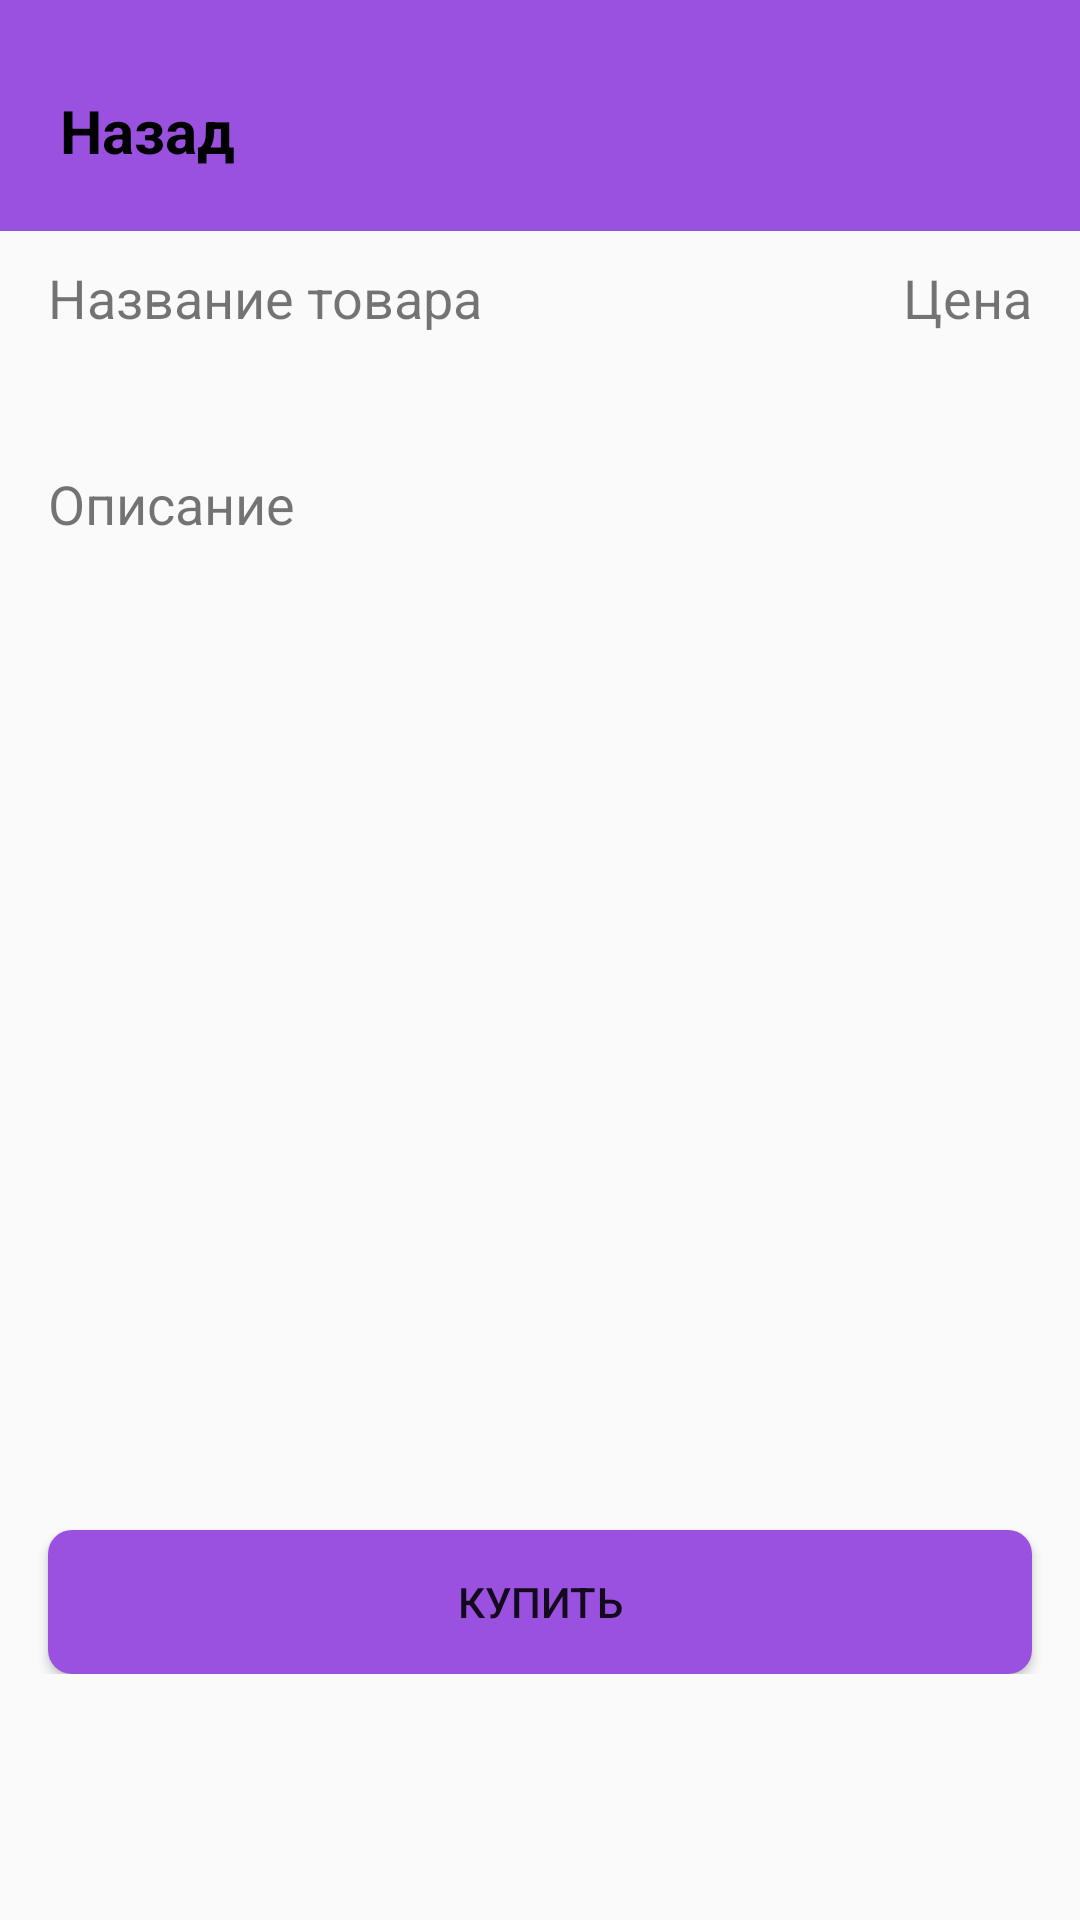

The Android layout XML behind this screen, and the referenced resources:
<!-- AndroidManifest.xml: application theme AppTheme -->
<!-- res/layout/activity_product_item.xml -->
<?xml version="1.0" encoding="utf-8"?>
<androidx.constraintlayout.widget.ConstraintLayout xmlns:android="http://schemas.android.com/apk/res/android"
    xmlns:app="http://schemas.android.com/apk/res-auto"
    xmlns:tools="http://schemas.android.com/tools"
    android:layout_width="match_parent"
    android:layout_height="match_parent"
    tools:context=".ui.productitem.ProductItemActivity">

    <androidx.constraintlayout.widget.ConstraintLayout
        android:id="@+id/layoutTop"
        android:layout_width="match_parent"
        android:layout_height="wrap_content"
        android:background="@color/colorPurple"
        android:paddingLeft="20dp"
        android:paddingTop="30dp"
        android:paddingBottom="20dp"
        app:layout_constraintTop_toTopOf="parent">

        <TextView
            android:id="@+id/appName"
            android:layout_width="wrap_content"
            android:layout_height="wrap_content"
            android:drawableLeft="@drawable/ic_baseline_arrow_back_ios_24"
            android:drawablePadding="4dp"
            android:text="@string/back"
            android:textColor="@android:color/black"
            android:textSize="20sp"
            android:textStyle="bold"
            app:layout_constraintStart_toStartOf="parent"
            app:layout_constraintTop_toTopOf="parent" />
    </androidx.constraintlayout.widget.ConstraintLayout>

    <androidx.constraintlayout.widget.ConstraintLayout
        android:layout_width="match_parent"
        android:layout_height="wrap_content"
        app:layout_constraintTop_toBottomOf="@id/layoutTop">

        <TextView
            android:id="@+id/title"
            android:layout_width="wrap_content"
            android:layout_height="wrap_content"
            android:layout_marginStart="16dp"
            android:layout_marginTop="10dp"
            android:text="Название товара"
            android:textSize="18sp"
            app:layout_constraintStart_toStartOf="parent"
            app:layout_constraintTop_toTopOf="parent" />

        <TextView
            android:id="@+id/nameOfProduct"
            android:layout_width="wrap_content"
            android:layout_height="wrap_content"
            android:textSize="18sp"
            app:layout_constraintStart_toStartOf="@id/title"
            app:layout_constraintTop_toBottomOf="@id/title" />

        <TextView
            android:id="@+id/price"
            android:layout_width="wrap_content"
            android:layout_height="wrap_content"
            android:layout_marginTop="10dp"
            android:layout_marginEnd="16dp"
            android:text="@string/price"
            android:textSize="18sp"
            app:layout_constraintEnd_toEndOf="parent"
            app:layout_constraintTop_toTopOf="parent" />

        <TextView
            android:id="@+id/priceOfProduct"
            android:layout_width="wrap_content"
            android:layout_height="wrap_content"
            android:layout_marginEnd="16dp"
            android:textSize="18sp"
            app:layout_constraintEnd_toEndOf="parent"
            app:layout_constraintTop_toBottomOf="@id/price" />

        <TextView
            android:id="@+id/articleTitle"
            android:layout_width="wrap_content"
            android:layout_height="wrap_content"
            android:layout_marginStart="16dp"
            android:layout_marginTop="20dp"
            android:text="@string/description"
            android:textSize="18sp"
            app:layout_constraintStart_toStartOf="parent"
            app:layout_constraintTop_toBottomOf="@id/nameOfProduct" />

        <TextView
            android:id="@+id/description"
            android:layout_width="match_parent"
            android:layout_height="300dp"
            android:layout_marginStart="16dp"
            android:layout_marginEnd="16dp"
            android:textSize="18sp"
            app:layout_constraintStart_toStartOf="parent"
            app:layout_constraintTop_toBottomOf="@id/articleTitle" />

        <Button
            android:id="@+id/btnBuy"
            android:layout_width="match_parent"
            android:layout_height="wrap_content"
            android:layout_marginStart="16dp"
            android:layout_marginTop="30dp"
            android:layout_marginEnd="16dp"
            android:background="@drawable/bg_login_button"
            android:text="@string/buy"
            app:layout_constraintStart_toStartOf="parent"
            app:layout_constraintTop_toBottomOf="@id/description" />

    </androidx.constraintlayout.widget.ConstraintLayout>

</androidx.constraintlayout.widget.ConstraintLayout>
<!-- resources referenced by this layout -->
<resources>
  <color name="colorPurple">#9B51E0</color>
  <!-- drawable bg_login_button (drawable) -->
  <?xml version="1.0" encoding="utf-8"?>
  <shape xmlns:android="http://schemas.android.com/apk/res/android">
      <corners android:radius="8dp" />
      <solid android:color="@color/colorPurple" />
  
  </shape>
  <string name="back">Назад</string>
  <string name="buy">Купить</string>
  <string name="description">Описание</string>
  <string name="price">Цена</string>
  <style name="AppTheme" parent="Theme.AppCompat.Light.NoActionBar">
          
          <item name="colorPrimary">@color/colorPrimary</item>
          <item name="colorPrimaryDark">@color/colorPrimaryDark</item>
          <item name="colorAccent">@color/colorAccent</item>
          <item name="android:windowDrawsSystemBarBackgrounds">true</item>
          <item name="android:statusBarColor">@android:color/transparent</item>
          <item name="android:windowTranslucentStatus">true</item>
      </style>
  <color name="colorPrimary">#6200EE</color>
  <color name="colorPrimaryDark">#3700B3</color>
  <color name="colorAccent">#03DAC5</color>
</resources>
